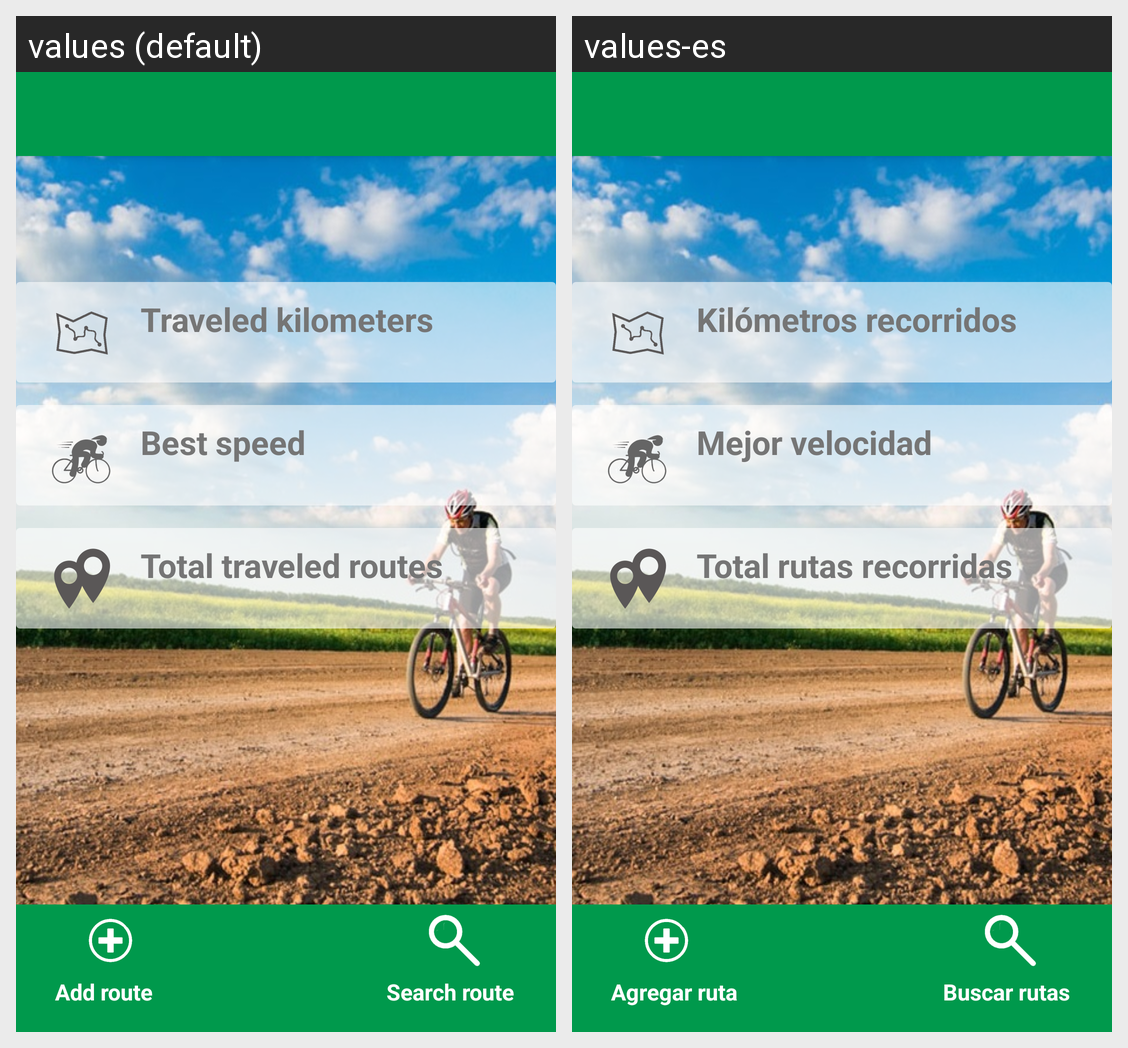

Translations of the strings shown on this Android screen, per locale in the grid:
Android screen res/layout/activity_home.xml rendered under 2 locales, left to right: values (default), values-es. Device: Nexus 5 (rendered at 1080×1920; each locale shown at half size, 540×960, under a caption strip naming it); theme AppTheme.
Strings drawn on this screen, with the default value and each locale's value (text and hints the layout hard-codes, and strings that could not be matched under every locale, appear in the picture but are not listed):

distance_user_total
  values: Traveled kilometers
  values-es: Kilómetros recorridos

max_speed
  values: Best speed
  values-es: Mejor velocidad

total_routes
  values: Total traveled routes
  values-es: Total rutas recorridas

add_route
  values: Add route
  values-es: Agregar ruta

search_route
  values: Search route
  values-es: Buscar rutas
